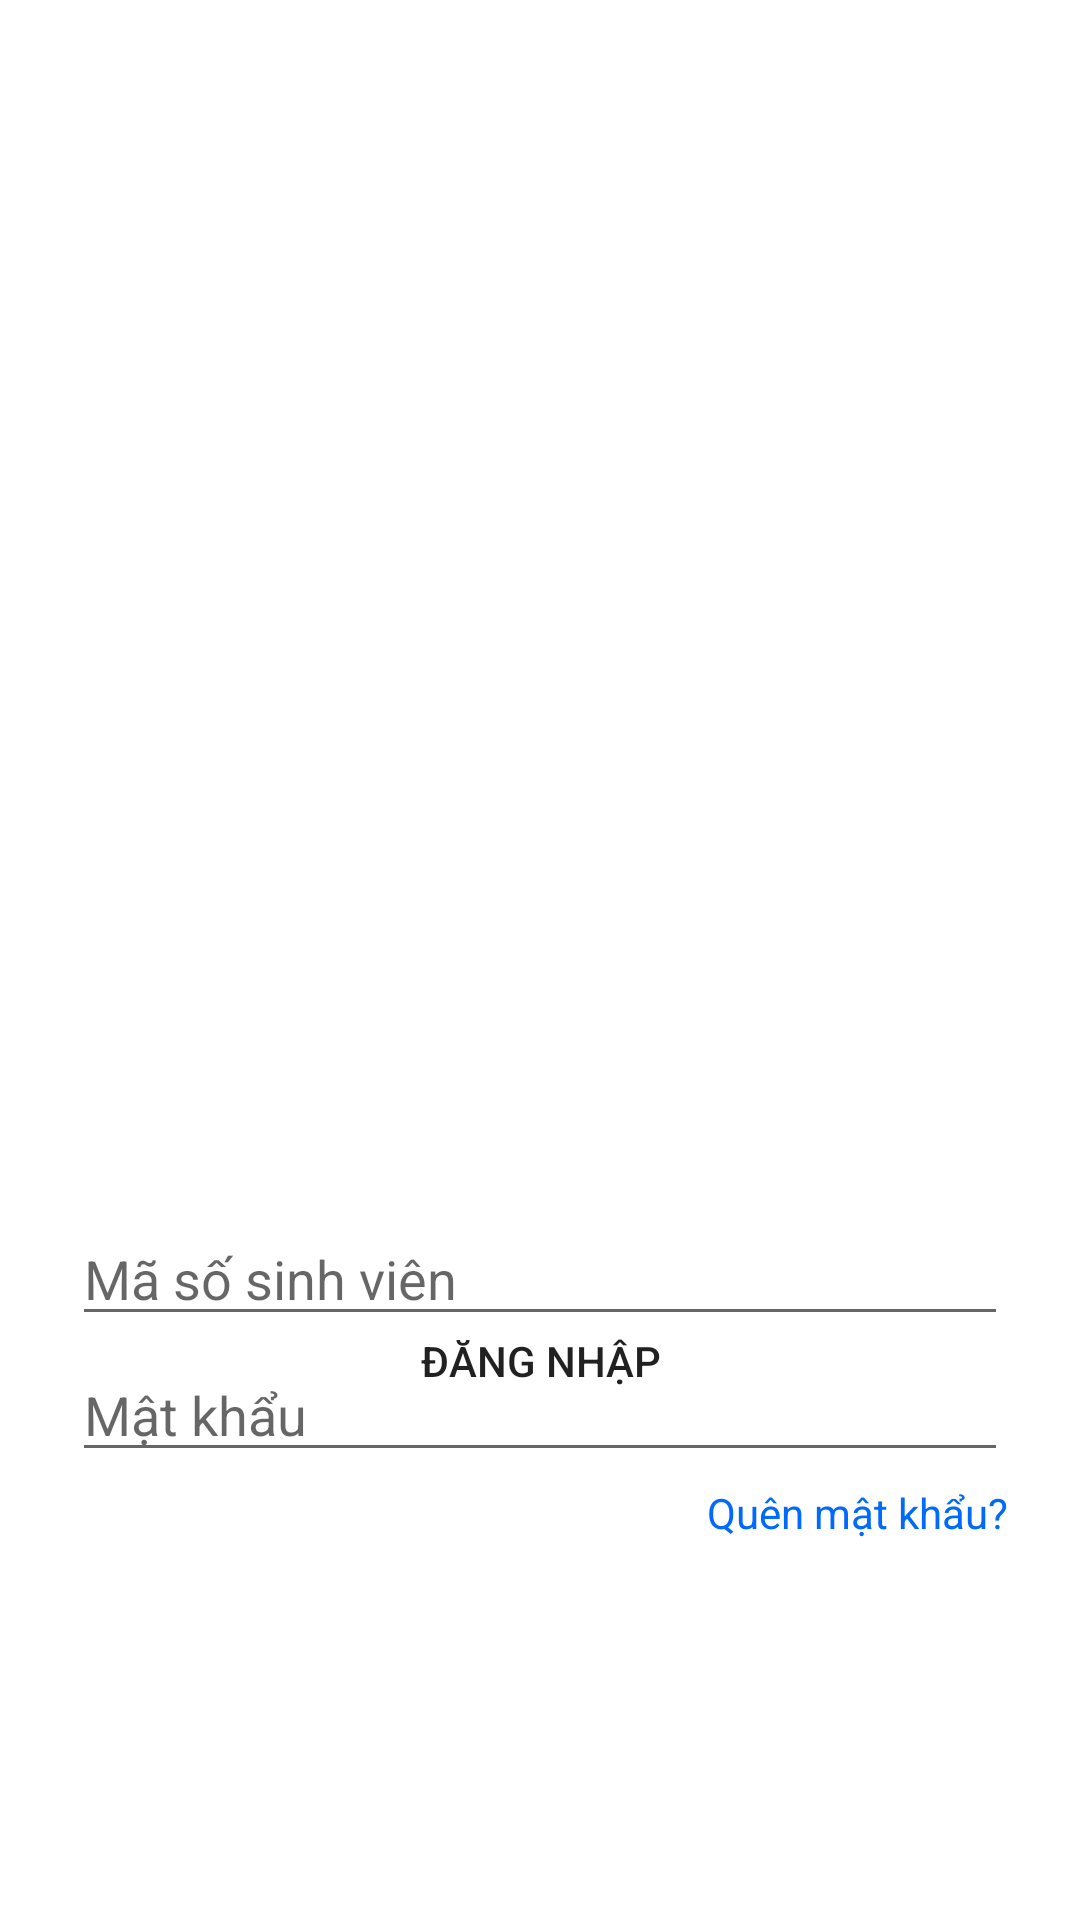

Here is an Android app screen rendered from its layout file. Give the layout XML and the strings, colors and styles it references.
<!-- AndroidManifest.xml: application theme Theme.KMASchedule -->
<!-- res/layout/fragment_login.xml -->
<?xml version="1.0" encoding="utf-8"?>
<androidx.constraintlayout.widget.ConstraintLayout xmlns:android="http://schemas.android.com/apk/res/android"
    xmlns:tools="http://schemas.android.com/tools"
    android:layout_width="match_parent"
    android:layout_height="match_parent"
    xmlns:app="http://schemas.android.com/apk/res-auto"
    tools:context=".fragment.LoginFragment">

        <TextView
            android:layout_width="wrap_content"
            android:layout_height="wrap_content"
            android:layout_marginTop="96dp"
            android:text="THỜI KHÓA BIỂU SINH VIÊN"
            android:textColor="@color/white"
            android:textSize="24sp"
            android:textStyle="bold"
            app:layout_constraintBottom_toTopOf="@+id/edtUsername"
            app:layout_constraintEnd_toEndOf="parent"
            app:layout_constraintStart_toStartOf="parent"
            app:layout_constraintTop_toTopOf="parent"
            app:layout_constraintVertical_bias="0.452"></TextView>

        <TextView
            android:id="@+id/textView2"
            android:layout_width="wrap_content"
            android:layout_height="wrap_content"
            android:layout_marginTop="15dp"
            android:text="BAN CƠ YẾU CHÍNH PHỦ"
            android:textColor="@color/white"
            app:layout_constraintEnd_toEndOf="parent"
            app:layout_constraintStart_toStartOf="parent"
            app:layout_constraintTop_toTopOf="parent"></TextView>

        <TextView
            android:layout_width="wrap_content"
            android:layout_height="wrap_content"
            android:layout_marginTop="5dp"
            android:text="HỌC VIỆN KỸ THUẬT MẬT MÃ"
            android:textColor="@color/white"
            app:layout_constraintEnd_toEndOf="parent"
            app:layout_constraintHorizontal_bias="0.502"
            app:layout_constraintStart_toStartOf="parent"
            app:layout_constraintTop_toBottomOf="@+id/textView2"></TextView>

        <EditText
            android:id="@+id/edtUsername"
            android:layout_width="0dp"
            android:layout_height="wrap_content"
            android:layout_marginStart="24dp"
            android:layout_marginTop="404dp"
            android:layout_marginEnd="24dp"
            android:hint="Mã số sinh viên"
            android:textColor="@color/colorPrimary"
            app:layout_constraintEnd_toEndOf="parent"
            app:layout_constraintHorizontal_bias="0.0"
            app:layout_constraintStart_toStartOf="parent"
            app:layout_constraintTop_toTopOf="parent" />


        <TextView
            android:id="@+id/textView3"
            android:layout_width="wrap_content"
            android:layout_height="wrap_content"
            android:layout_marginTop="4dp"
            android:layout_marginEnd="24dp"
            android:text="Quên mật khẩu?"
            android:textColor="@color/colorPrimary"
            app:layout_constraintEnd_toEndOf="parent"
            app:layout_constraintTop_toBottomOf="@+id/edtPassword"></TextView>

        <CheckBox
            android:layout_width="wrap_content"
            android:layout_height="wrap_content"
            android:layout_marginStart="24dp"
            android:layout_marginBottom="36dp"
            android:text="Lưu mật khẩu"
            app:layout_constraintBottom_toTopOf="@+id/btnLogin"
            app:layout_constraintEnd_toStartOf="@+id/textView3"
            app:layout_constraintHorizontal_bias="0.0"
            app:layout_constraintStart_toStartOf="parent"
            app:layout_constraintTop_toBottomOf="@+id/edtPassword"
            app:layout_constraintVertical_bias="0.489"></CheckBox>

        <Button
            android:id="@+id/btnLogin"
            android:layout_width="264dp"
            android:layout_height="45dp"
            android:layout_gravity="start"
            android:layout_marginBottom="164dp"
            android:background="@drawable/round_background"
            android:text="Đăng nhập"
            app:layout_constraintBottom_toBottomOf="parent"
            app:layout_constraintEnd_toEndOf="parent"
            app:layout_constraintHorizontal_bias="0.5"
            app:layout_constraintStart_toStartOf="parent" />

        <EditText
            android:id="@+id/edtPassword"
            android:layout_width="0dp"
            android:layout_height="wrap_content"
            android:layout_marginStart="24dp"
            android:layout_marginTop="4dp"
            android:layout_marginEnd="24dp"
            android:hint="Mật khẩu"
            android:textColor="@color/colorPrimary"
            app:layout_constraintEnd_toEndOf="parent"
            app:layout_constraintHorizontal_bias="0.0"
            app:layout_constraintStart_toStartOf="parent"
            app:layout_constraintTop_toBottomOf="@+id/edtUsername" />

        <ProgressBar
            android:id="@+id/progressBar"
            android:layout_width="wrap_content"
            android:layout_height="wrap_content"
            android:layout_gravity="center"
            android:layout_marginStart="32dp"
            android:layout_marginTop="64dp"
            android:layout_marginEnd="32dp"
            android:layout_marginBottom="64dp"
            android:visibility="gone"
            app:layout_constraintBottom_toBottomOf="parent"
            app:layout_constraintEnd_toEndOf="@+id/edtPassword"
            app:layout_constraintStart_toStartOf="@+id/edtPassword"
            app:layout_constraintTop_toTopOf="parent"
            app:layout_constraintVertical_bias="0.3" />

</androidx.constraintlayout.widget.ConstraintLayout>
<!-- resources referenced by this layout -->
<resources>
  <color name="colorPrimary">#006AFD</color>
  <color name="white">#FFFFFFFF</color>
  <style name="Theme.KMASchedule" parent="Theme.MaterialComponents.DayNight.NoActionBar">
          
          <item name="colorPrimary">#006AFD</item>
          <item name="colorPrimaryVariant">#407ACA</item>
          <item name="colorOnPrimary">@color/white</item>
          
          <item name="colorSecondary">@color/teal_200</item>
          <item name="colorSecondaryVariant">@color/teal_700</item>
          <item name="colorOnSecondary">@color/black</item>
          
          <item name="android:statusBarColor" tools:targetApi="l">?attr/colorPrimaryVariant</item>
          
      </style>
  <color name="teal_200">#006AFD</color>
  <color name="teal_700">#006AFD</color>
  <color name="black">#FF000000</color>
</resources>
